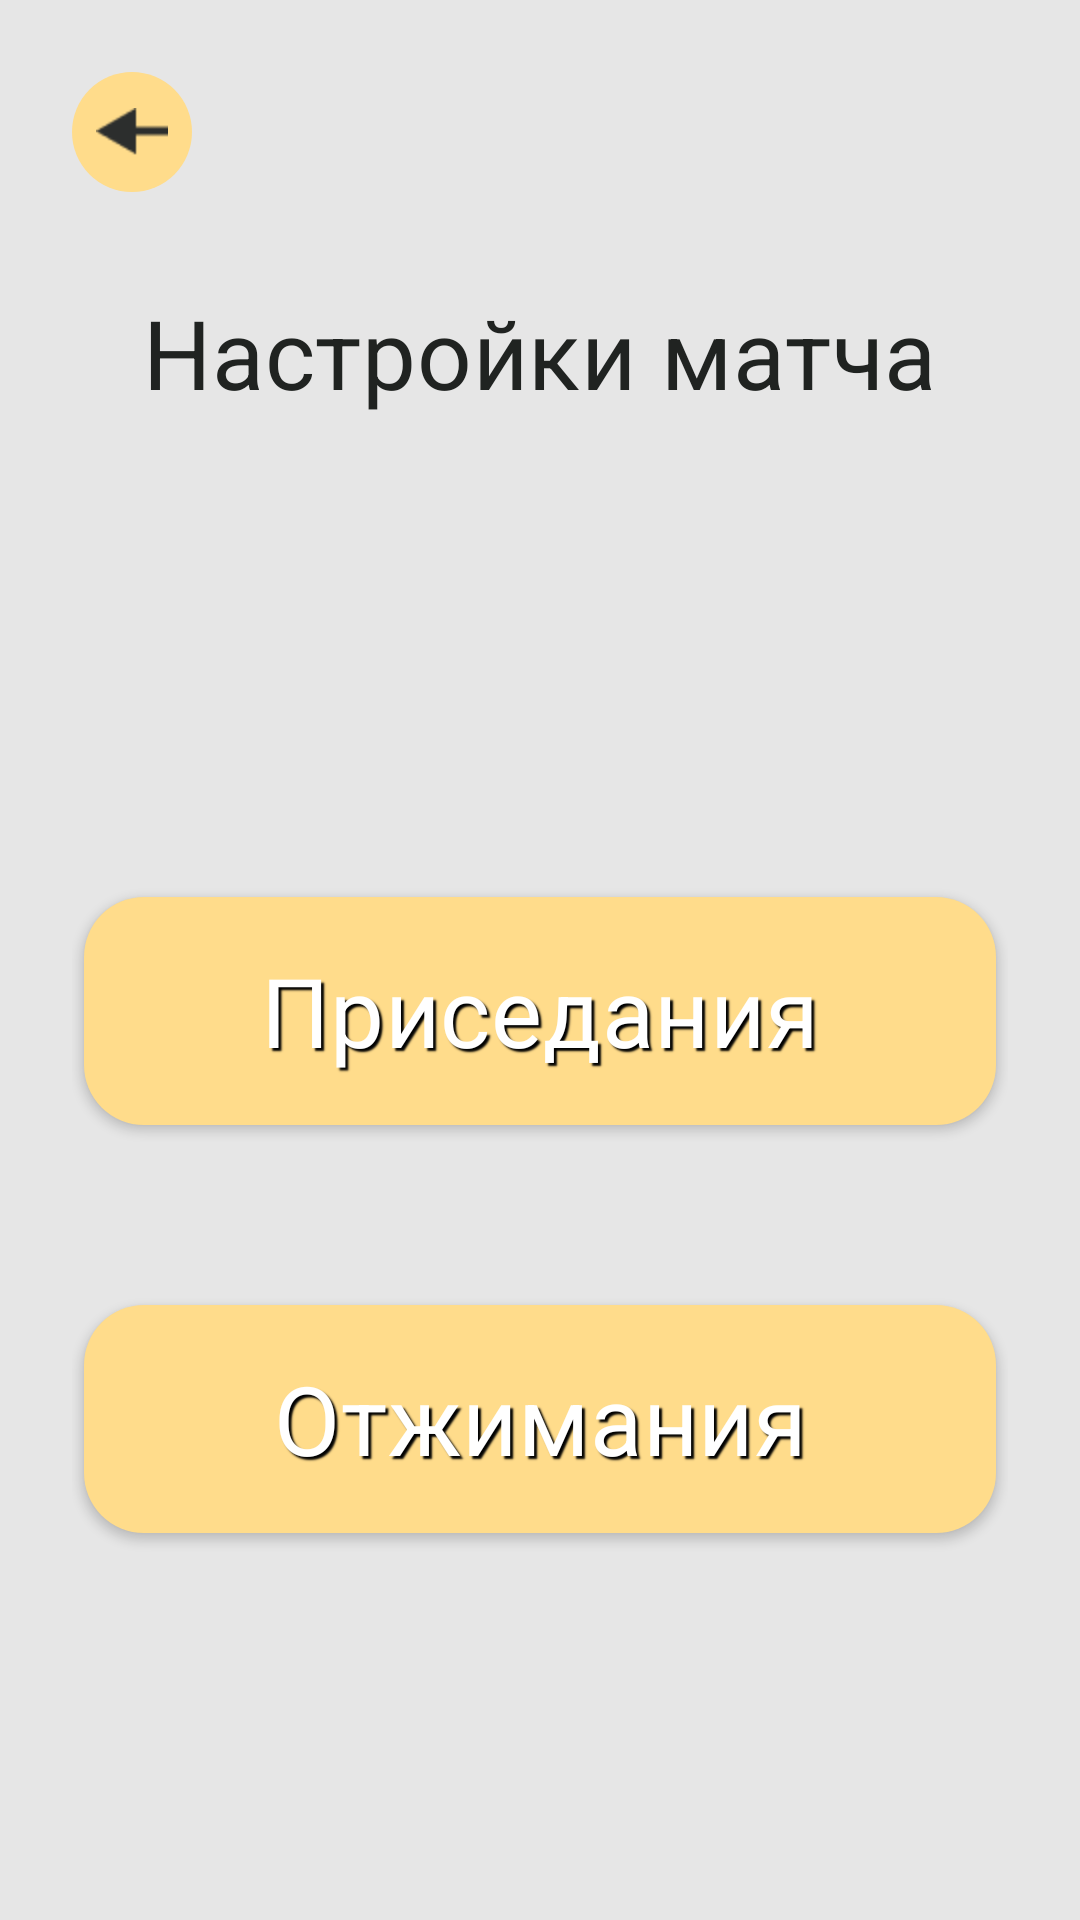

The Android layout XML behind this screen, and the referenced resources:
<!-- AndroidManifest.xml: application theme Theme.MaterialComponents.DayNight.NoActionBar.Bridge -->
<!-- res/layout/match_choosing.xml -->
<?xml version="1.0" encoding="utf-8"?>
<androidx.constraintlayout.widget.ConstraintLayout
    xmlns:android="http://schemas.android.com/apk/res/android"
    xmlns:app="http://schemas.android.com/apk/res-auto"
    android:layout_width="match_parent"
    android:layout_height="match_parent"
    android:background="@color/surface"
    android:padding="24dp">

    
    <androidx.appcompat.widget.AppCompatImageButton
        android:id="@+id/btn_back"
        android:layout_width="40dp"
        android:layout_height="40dp"
        android:src="@drawable/arrow"
        android:scaleType="centerInside"
        android:padding="8dp"
        android:background="@drawable/bg_button_back"
        app:layout_constraintStart_toStartOf="parent"
         />

    
    <TextView
        android:id="@+id/tv_settings_title"
        style="@style/Typography.Heading"
        android:layout_width="wrap_content"
        android:layout_height="wrap_content"
        android:layout_marginTop="72dp"
        android:text="Настройки матча"
        android:textColor="@color/text_light"
        app:layout_constraintEnd_toEndOf="parent"
        app:layout_constraintStart_toStartOf="parent"
        app:layout_constraintTop_toTopOf="parent" />
    <com.google.android.material.button.MaterialButton
        android:shadowColor="@color/neutral_black"
        android:shadowDx="3"
        android:shadowDy="3"
        android:shadowRadius="1"
        android:id="@+id/squats"
        style="@style/Typography.Heading"
        android:layout_width="@dimen/width_primary"
        android:layout_height="@dimen/height_primary"
        android:layout_marginTop="160dp"
        android:background="@drawable/bg_button_primary"
        android:gravity="center"
        android:insetTop="0dp"
        android:insetBottom="0dp"
        android:padding="0dp"
        android:text="Приседания"
        android:textColor="@color/text"
        app:backgroundTint="@null"
        app:layout_constraintEnd_toEndOf="parent"
        app:layout_constraintStart_toStartOf="parent"
        app:layout_constraintTop_toBottomOf="@id/tv_settings_title" />
    <com.google.android.material.button.MaterialButton
        android:shadowColor="@color/neutral_black"
        android:shadowDx="3"
        android:shadowDy="3"
        android:shadowRadius="1"
        android:id="@+id/push_ups"
        style="@style/Typography.Heading"
        android:layout_width="@dimen/width_primary"
        android:layout_height="@dimen/height_primary"
        android:layout_marginTop="60dp"
        android:background="@drawable/bg_button_primary"
        android:gravity="center"
        android:insetTop="0dp"
        android:insetBottom="0dp"
        android:padding="0dp"
        android:text="Отжимания"
        android:textColor="@color/text"
        app:backgroundTint="@null"
        app:layout_constraintEnd_toEndOf="parent"
        app:layout_constraintStart_toStartOf="parent"
        app:layout_constraintTop_toBottomOf="@id/squats" />

</androidx.constraintlayout.widget.ConstraintLayout>
<!-- resources referenced by this layout -->
<resources>
  <color name="neutral_black">#000000</color>
  <color name="surface">#E6E6E6</color>
  <color name="text">#FFFFFF</color>
  <color name="text_light">#202321</color>
  <dimen name="height_primary">76dp</dimen>
  <dimen name="width_primary">304dp</dimen>
  <!-- drawable arrow: png bitmap (drawable, 480 bytes) -->
  <!-- drawable bg_button_back (drawable) -->
  <?xml version="1.0" encoding="utf-8"?>
  <shape xmlns:android="http://schemas.android.com/apk/res/android"
      android:shape="oval"> 
      <solid android:color="@color/accent_yellow" />
  </shape>
  <!-- drawable bg_button_primary (drawable) -->
  <?xml version="1.0" encoding="utf-8"?>
  <shape xmlns:android="http://schemas.android.com/apk/res/android"
      android:shape="rectangle">
  
  
      
      <solid android:color="@color/accent_yellow" />
  
      
      <corners android:radius="@dimen/radius_primary_buttons" />
  
  </shape>
  <style name="Typography.Heading" parent="TextAppearance.MaterialComponents.Headline4">
          <item name="android:textSize">32sp</item>
          <item name="android:textColor">@color/text_light</item>
          <item name="android:fontFamily">sans-serif-medium</item> 
      </style>
  <color name="accent_yellow">#FFDC8B</color>
  <dimen name="radius_primary_buttons">20dp</dimen>
</resources>
